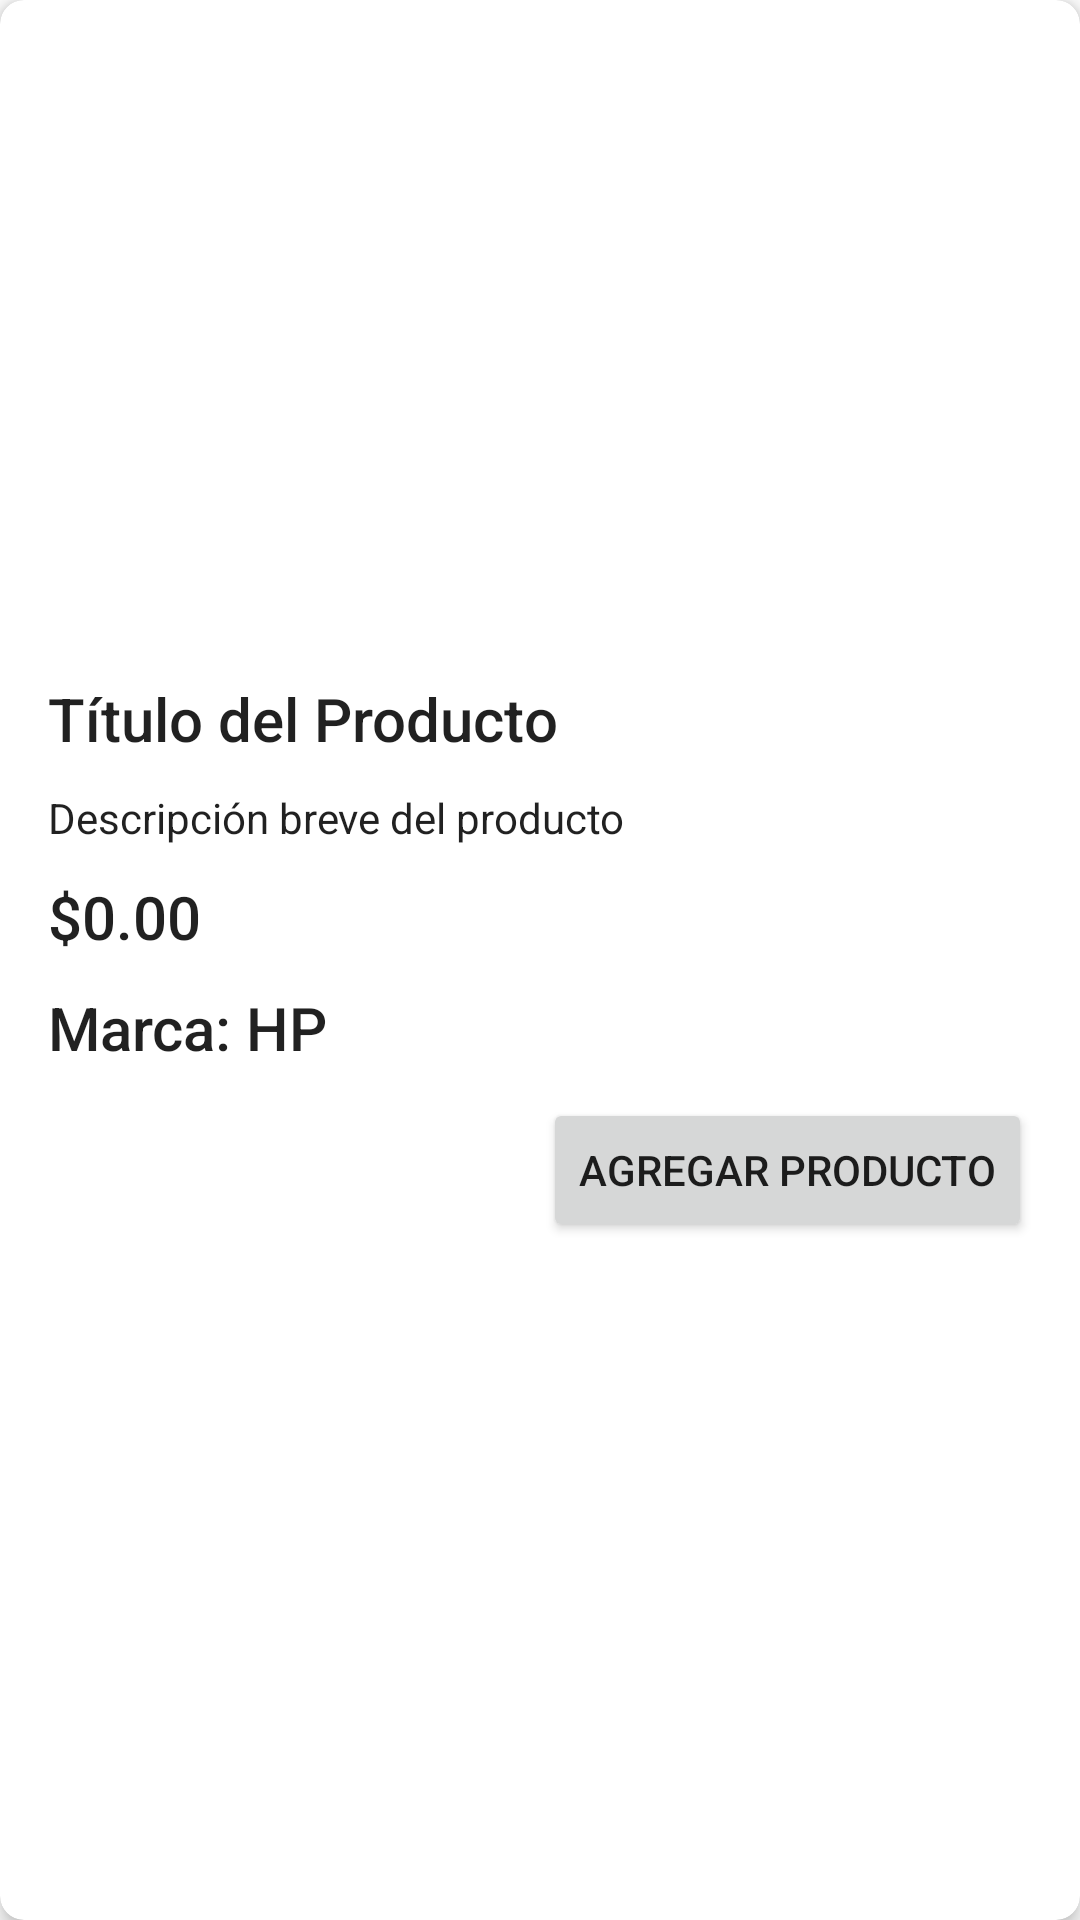

Android layout source for this screen:
<!-- AndroidManifest.xml: application theme Theme.TiendaVirtualAndroid -->
<!-- res/layout/activity_card_product.xml -->
<androidx.cardview.widget.CardView xmlns:android="http://schemas.android.com/apk/res/android"
    xmlns:app="http://schemas.android.com/apk/res-auto"
    android:layout_width="match_parent"
    android:layout_height="wrap_content"
    android:layout_margin="8dp"
    app:cardCornerRadius="8dp"
    app:cardElevation="4dp">

    <LinearLayout
        android:layout_width="match_parent"
        android:layout_height="wrap_content"
        android:orientation="vertical"
        android:padding="16dp">

        <ImageView
            android:id="@+id/product_image"
            android:layout_width="match_parent"
            android:layout_height="200dp"
            android:src="@drawable/ic_launcher_background" /> 

        <TextView
            android:id="@+id/product_title"
            android:layout_width="match_parent"
            android:layout_height="wrap_content"
            android:layout_marginTop="10dp"
            android:text="Título del Producto"
            android:textAppearance="@style/TextAppearance.AppCompat.Title" />

        <TextView
            android:id="@+id/product_description"
            android:layout_width="match_parent"
            android:layout_height="wrap_content"
            android:layout_marginTop="10dp"
            android:text="Descripción breve del producto"
            android:textAppearance="@style/TextAppearance.AppCompat.Body1" />


        <TextView
            android:id="@+id/product_price"
            android:layout_width="match_parent"
            android:layout_height="wrap_content"
            android:layout_marginTop="10dp"
            android:text="$0.00"
            android:textAppearance="@style/TextAppearance.AppCompat.Title" />


        <TextView
            android:id="@+id/product_brand"
            android:layout_width="match_parent"
            android:layout_height="wrap_content"
            android:layout_marginTop="10dp"
            android:text="Marca: HP"
            android:textAppearance="@style/TextAppearance.AppCompat.Title" />

        <Button
            android:id="@+id/add_product_button"
            android:layout_width="wrap_content"
            android:layout_height="wrap_content"
            android:layout_gravity="end"
            android:layout_marginTop="10dp"
            android:text="Agregar Producto" />

    </LinearLayout>

</androidx.cardview.widget.CardView>
<!-- resources referenced by this layout -->
<resources>
  <style name="Theme.TiendaVirtualAndroid" parent="Theme.MaterialComponents.DayNight.DarkActionBar">
          
          <item name="colorPrimary">@color/purple_500</item>
          <item name="colorPrimaryVariant">@color/purple_700</item>
          <item name="colorOnPrimary">@color/white</item>
          
          <item name="colorSecondary">@color/teal_200</item>
          <item name="colorSecondaryVariant">@color/teal_700</item>
          <item name="colorOnSecondary">@color/black</item>
          
          <item name="android:statusBarColor">?attr/colorPrimaryVariant</item>
          
      </style>
  <color name="purple_500">#FF6200EE</color>
  <color name="purple_700">#714BC6</color>
  <color name="white">#FFFFFFFF</color>
  <color name="teal_200">#FF03DAC5</color>
  <color name="teal_700">#FF018786</color>
  <color name="black">#FF000000</color>
</resources>
